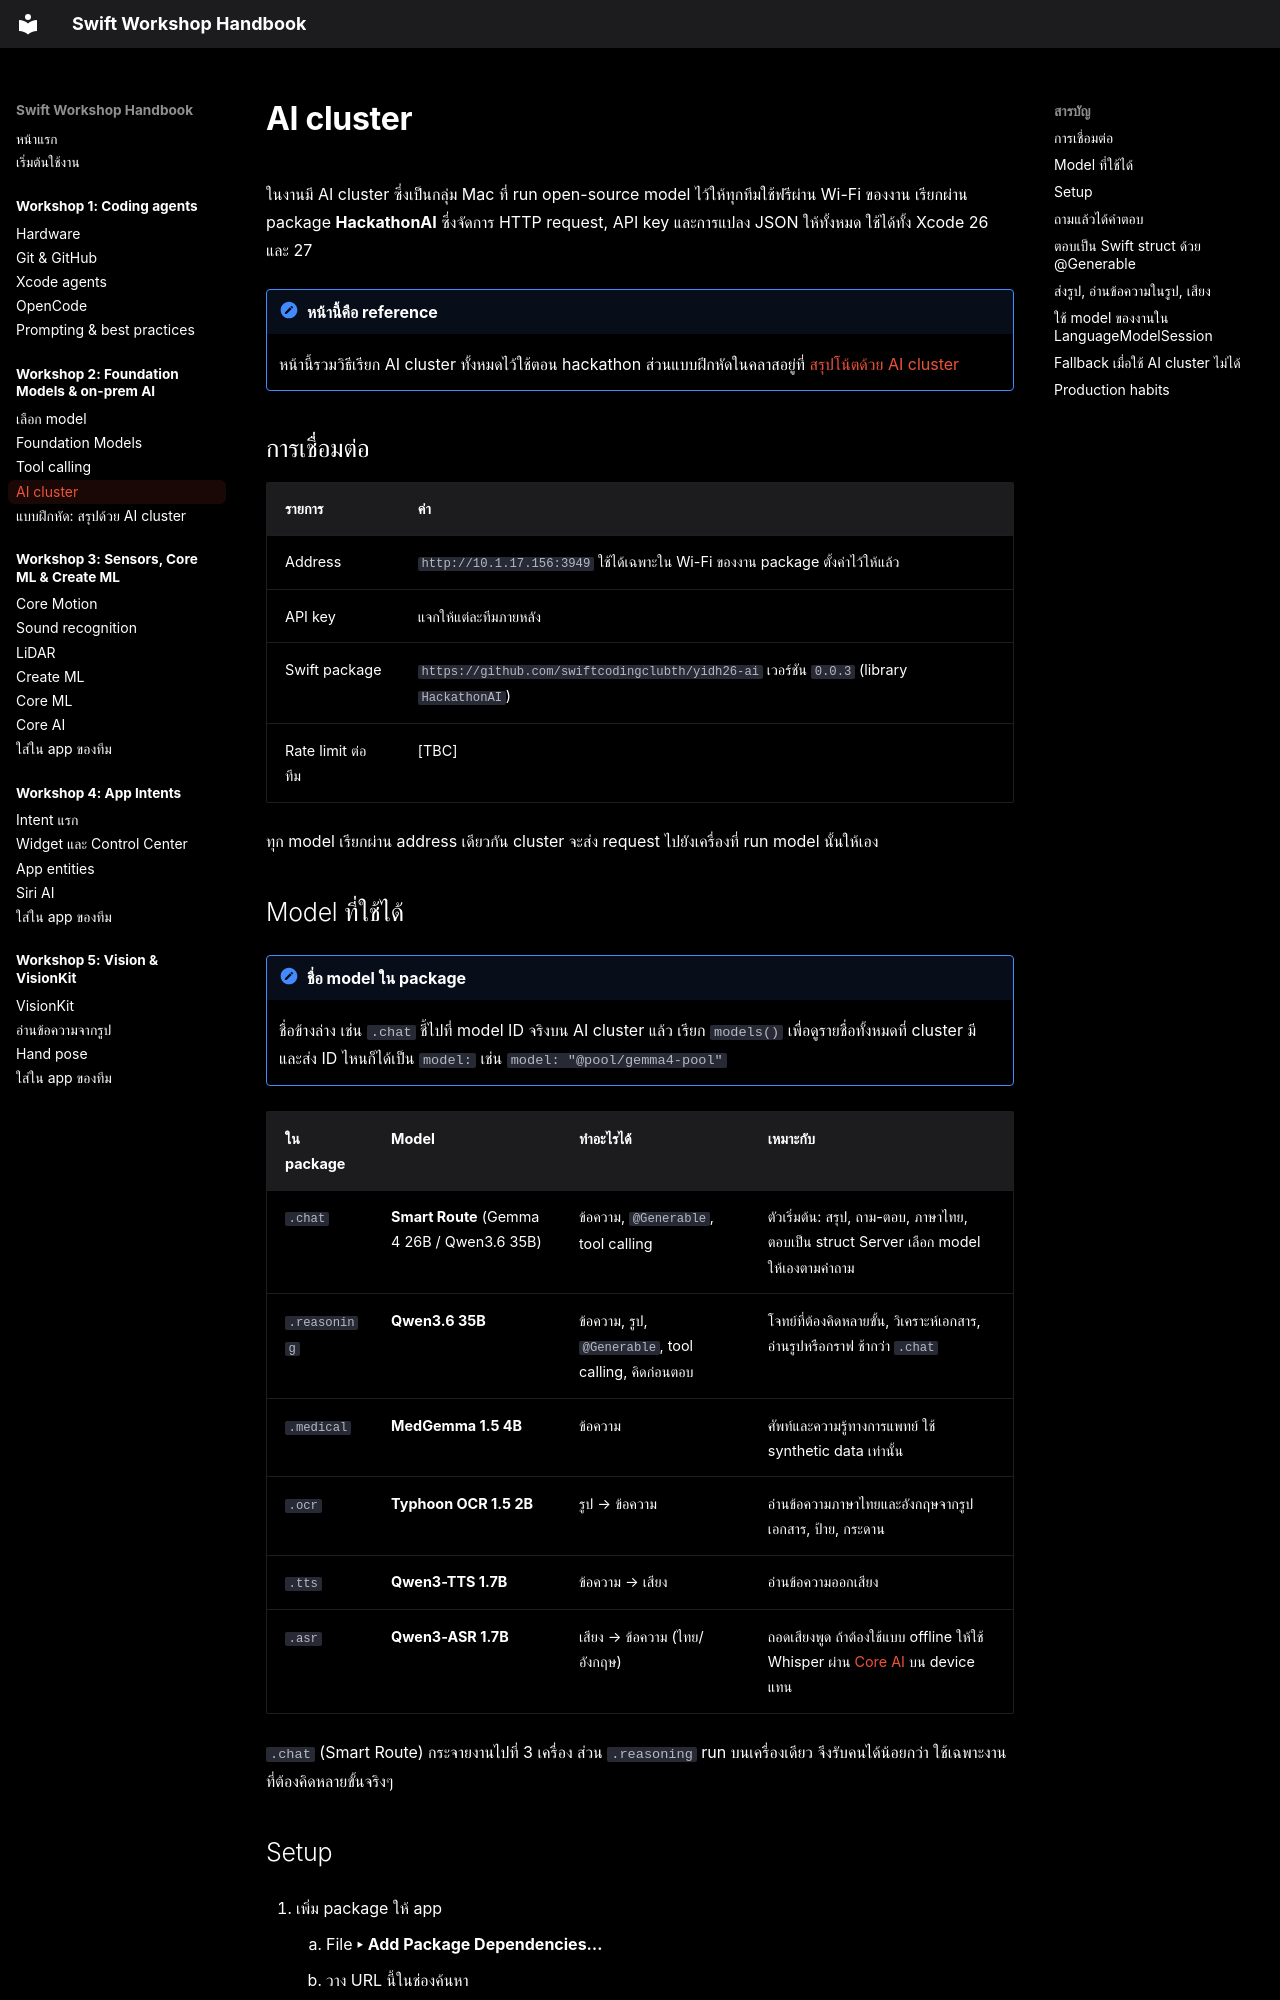

repository: swiftcodingclubth/yidh26-swift-handbook · page: workshop-2/hackathon-ai/index.html · generator: mkdocs

# AI cluster

ในงานมี AI cluster ซึ่งเป็นกลุ่ม Mac ที่ run open-source model ไว้ให้ทุกทีมใช้ฟรีผ่าน Wi-Fi ของงาน เรียกผ่าน package **HackathonAI** ซึ่งจัดการ HTTP request, API key และการแปลง JSON ให้ทั้งหมด ใช้ได้ทั้ง Xcode 26 และ 27

!!! note "หน้านี้คือ reference"
    หน้านี้รวมวิธีเรียก AI cluster ทั้งหมดไว้ใช้ตอน hackathon ส่วนแบบฝึกหัดในคลาสอยู่ที่ [สรุปโน้ตด้วย AI cluster](summarize-ai-cluster.md)

## การเชื่อมต่อ { #connection }

| รายการ | ค่า |
|---|---|
| Address | `http://10.1.17.156:3949` ใช้ได้เฉพาะใน Wi-Fi ของงาน package ตั้งค่าไว้ให้แล้ว |
| API key | แจกให้แต่ละทีมภายหลัง |
| Swift package | `https://github.com/swiftcodingclubth/yidh26-ai` เวอร์ชัน `0.0.3` (library `HackathonAI`) |
| Rate limit ต่อทีม | [TBC] |

ทุก model เรียกผ่าน address เดียวกัน cluster จะส่ง request ไปยังเครื่องที่ run model นั้นให้เอง

## Model ที่ใช้ได้ { #models }

!!! note "ชื่อ model ใน package"
    ชื่อข้างล่าง เช่น `.chat` ชี้ไปที่ model ID จริงบน AI cluster แล้ว เรียก `models()` เพื่อดูรายชื่อทั้งหมดที่ cluster มี และส่ง ID ไหนก็ได้เป็น `model:` เช่น `model: "@pool/gemma4-pool"`

| ใน package | Model | ทำอะไรได้ | เหมาะกับ |
|---|---|---|---|
| `.chat` | **Smart Route** (Gemma 4 26B / Qwen3.6 35B) | ข้อความ, `@Generable`, tool calling | ตัวเริ่มต้น: สรุป, ถาม-ตอบ, ภาษาไทย, ตอบเป็น struct Server เลือก model ให้เองตามคำถาม |
| `.reasoning` | **Qwen3.6 35B** | ข้อความ, รูป, `@Generable`, tool calling, คิดก่อนตอบ | โจทย์ที่ต้องคิดหลายขั้น, วิเคราะห์เอกสาร, อ่านรูปหรือกราฟ ช้ากว่า `.chat` |
| `.medical` | **MedGemma 1.5 4B** | ข้อความ | ศัพท์และความรู้ทางการแพทย์ ใช้ synthetic data เท่านั้น |
| `.ocr` | **Typhoon OCR 1.5 2B** | รูป → ข้อความ | อ่านข้อความภาษาไทยและอังกฤษจากรูปเอกสาร, ป้าย, กระดาน |
| `.tts` | **Qwen3-TTS 1.7B** | ข้อความ → เสียง | อ่านข้อความออกเสียง |
| `.asr` | **Qwen3-ASR 1.7B** | เสียง → ข้อความ (ไทย/อังกฤษ) | ถอดเสียงพูด ถ้าต้องใช้แบบ offline ให้ใช้ Whisper ผ่าน [Core AI](../workshop-3/core-ai.md) บน device แทน |

`.chat` (Smart Route) กระจายงานไปที่ 3 เครื่อง ส่วน `.reasoning` run บนเครื่องเดียว จึงรับคนได้น้อยกว่า ใช้เฉพาะงานที่ต้องคิดหลายขั้นจริงๆ
